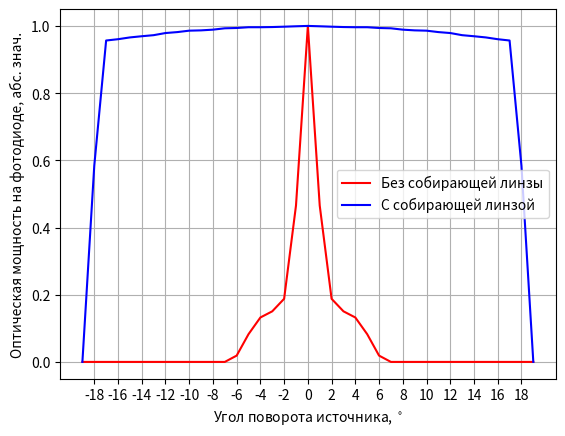

The matplotlib source for this figure:
import matplotlib.pyplot as plt


def create_table(x, y):
    result = []
    for xi, yi, i in zip(x, y, range(len(x))):
        s = "${}$ & ${}$ & ${:.2e}$ \\\\ \\hline".format(i+1, xi, yi)
        result.append(s)
    print("\n".join(result))


def plot(x, ys):
    maximum = max(ys)
    y = [i / maximum for i in ys]
    fig, ax = plt.subplots()
    ax.grid(True, which='both')
    plt.plot(x, y, ".")
    plt.xlabel("Угол поворота источника, ${}^\\circ$")
    plt.ylabel("Оптическая мощность на фотодиоде, абс. знач.")
    plt.xticks([i for i in x if i % 2 == 0])
    plt.show()


def plot_both(x, y1, y2):
    max1 = max(y1)
    y1norm = [i / max1 for i in y1]
    y1norm = y1norm[:0:-1] + y1norm
    max2 = max(y2)
    y2norm = [i / max2 for i in y2]
    y2norm = y2norm[:0:-1] + y2norm
    xs = [-i for i in x[:0:-1]] + x
    # print(y1norm, y2norm, xs)
    fig, ax = plt.subplots()
    ax.grid(True, which='both')
    plt.plot(xs, y1norm, "r", label="Без собирающей линзы")
    plt.plot(xs, y2norm, "b", label="С собирающей линзой")
    plt.xlabel("Угол поворота источника, ${}^\\circ$")
    plt.ylabel("Оптическая мощность на фотодиоде, абс. знач.")
    plt.xticks([i for i in xs if i % 2 == 0])
    plt.legend()
    plt.show()


def main():
    xs = [i for i in range(20)]
    # DATA FOR 10 W AND 20 MM BETWEEN LD AND PD
    with_lens = [1.8197E-01, 8.4686E-02, 3.4186E-02,
                 2.7405E-02,  2.4069E-02, 1.5040E-02, 3.4227E-03, *[0 for i in range(20-7)]]
    no_lens = [1.1332E-02, 1.1320E-02, 1.1306E-02,
               1.1294E-02, 1.1288E-02, 1.1288E-02, 1.1262E-02, 1.1252E-02, 1.1206E-02, 1.1182E-02, 1.1172E-02, 1.1124E-02, 1.1092E-02, 1.1020E-02, 1.0984E-02, 1.0944E-02, 1.0884E-02, 1.0840E-02, 6.6160E-03, 0]
    # plot(xs, with_lens)
    plot_both(xs, with_lens, no_lens)

    # create_table(xs, no_lens)


if __name__ == "__main__":
    main()
